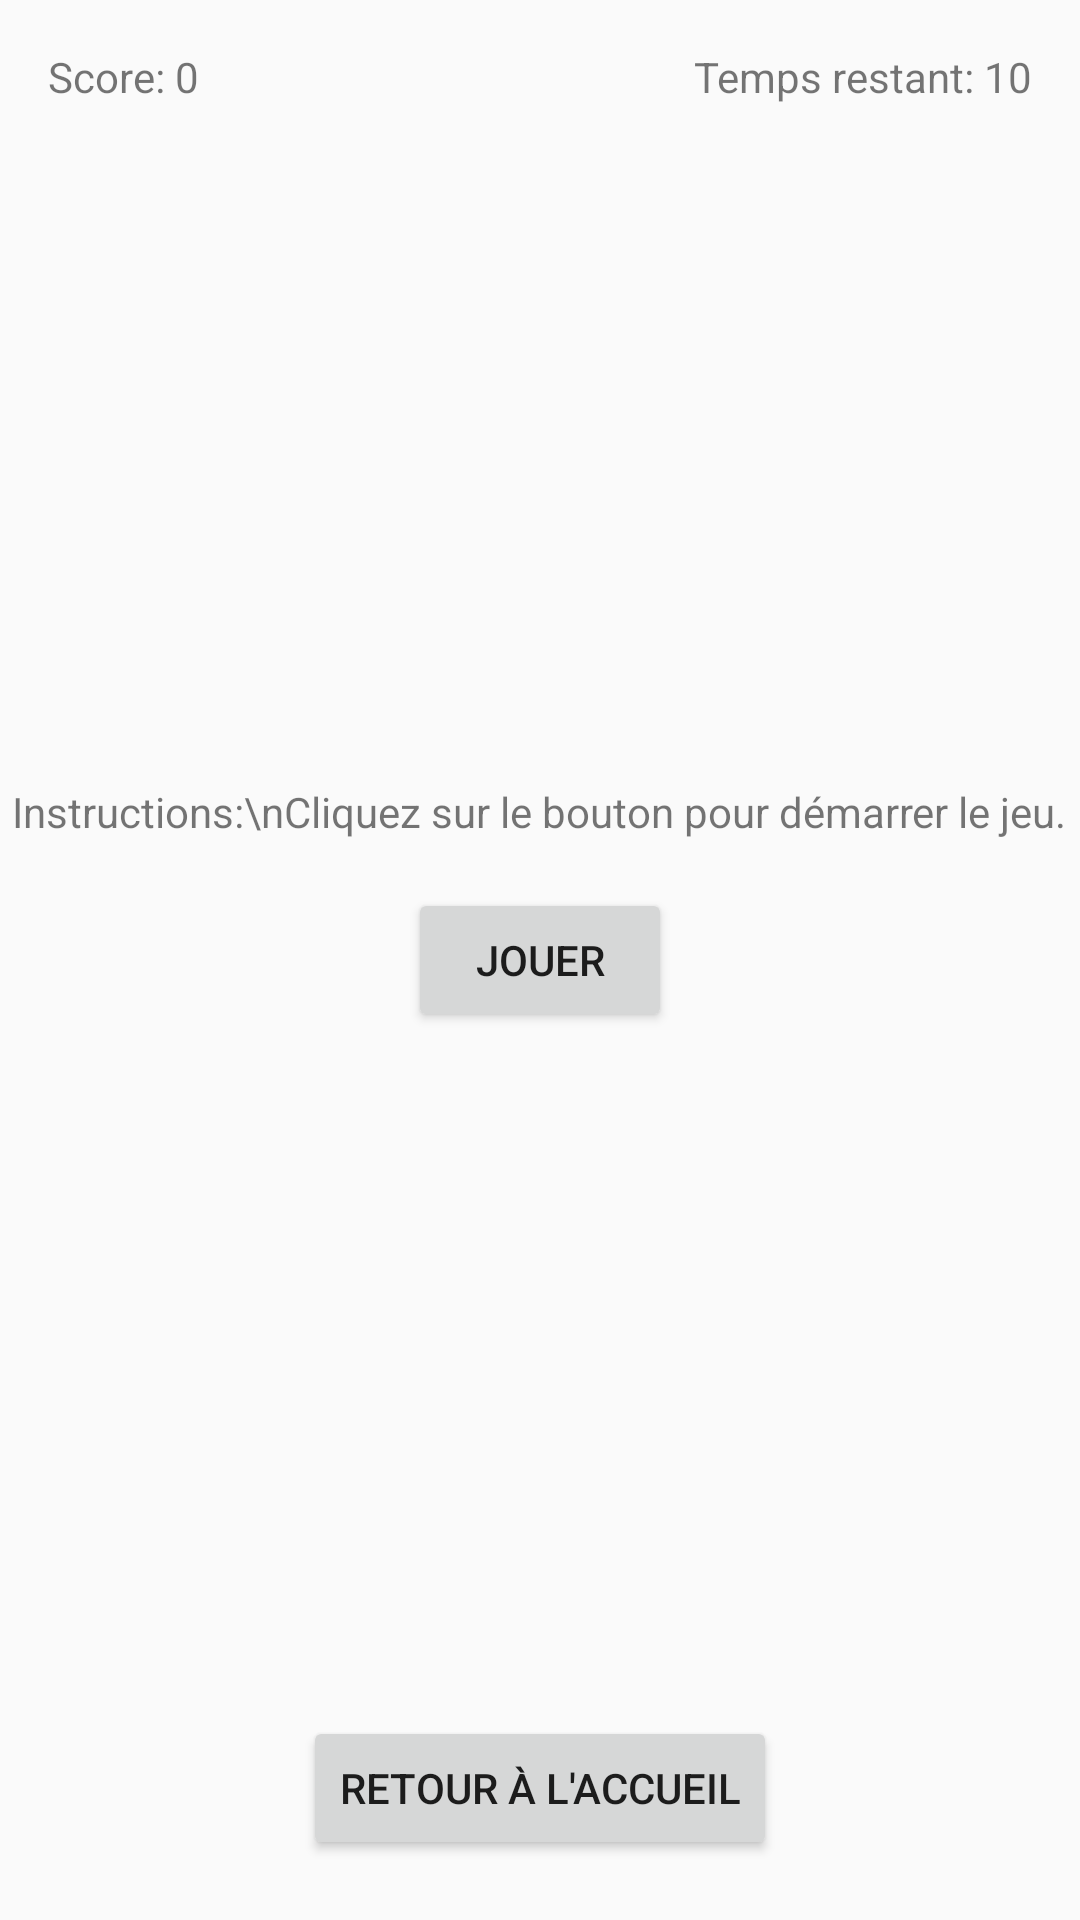

The Android layout XML behind this screen, and the referenced resources:
<!-- AndroidManifest.xml: application theme Theme.Test_bluetooth -->
<!-- res/layout/activity_click_button.xml -->
<?xml version="1.0" encoding="utf-8"?>
<RelativeLayout xmlns:android="http://schemas.android.com/apk/res/android"
    xmlns:tools="http://schemas.android.com/tools"
    android:layout_width="match_parent"
    android:layout_height="match_parent"
    tools:context=".MainActivity"
    android:background="@drawable/button_gradient_green">

    <TextView
        android:id="@+id/tvScore"
        android:layout_width="wrap_content"
        android:layout_height="wrap_content"
        android:text="Score: 0"
        android:layout_alignParentStart="true"
        android:layout_marginStart="16dp"
        android:layout_marginTop="16dp"/>

    <TextView
        android:id="@+id/tvTimer"
        android:layout_width="wrap_content"
        android:layout_height="wrap_content"
        android:text="Temps restant: 10"
        android:layout_alignParentEnd="true"
        android:layout_marginEnd="16dp"
        android:layout_marginTop="16dp"/>

    <Button
        android:id="@+id/btnPlay"
        android:layout_width="wrap_content"
        android:layout_height="wrap_content"
        android:text="Jouer"
        android:layout_centerInParent="true"/>

    <TextView
        android:id="@+id/tvInstructions"
        android:layout_width="wrap_content"
        android:layout_height="wrap_content"
        android:text="Instructions:\nCliquez sur le bouton pour démarrer le jeu."
        android:layout_above="@id/btnPlay"
        android:layout_centerHorizontal="true"
        android:layout_marginBottom="16dp"/>

    <Button
        android:id="@+id/btnClickHere"
        android:layout_width="wrap_content"
        android:layout_height="wrap_content"
        android:text="Cliquez ici"
        android:layout_centerHorizontal="true"
        android:layout_marginTop="32dp"
        android:visibility="invisible"/>
    <Button
        android:id="@+id/btnReturnToHome"
        android:layout_width="wrap_content"
        android:layout_height="wrap_content"
        android:layout_alignParentBottom="true"
    android:layout_centerHorizontal="true"
    android:layout_marginBottom="20dp"
    android:text="Retour à l'accueil" />

</RelativeLayout>
<!-- resources referenced by this layout -->
<resources>
  <!-- drawable button_gradient_green (drawable) -->
  <shape xmlns:android="http://schemas.android.com/apk/res/android">
      <gradient
          android:startColor="@color/greenn"
          android:endColor="@color/orannge"
          android:angle="90" />
      <corners android:radius="8dp" />
  </shape>
  <style name="Theme.Test_bluetooth" parent="android:Theme.Material.Light.NoActionBar" />
</resources>
